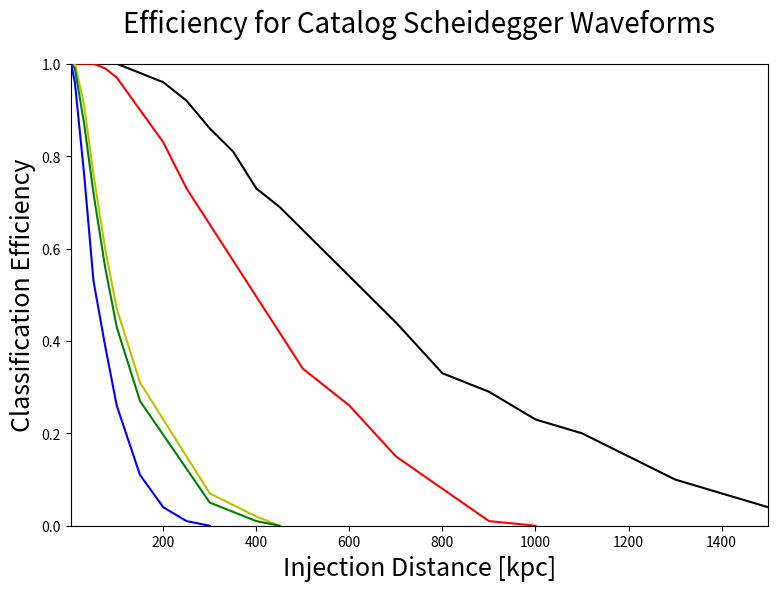

Here is the Python script that generated this plot: (Note: this script raises an exception after producing the figure.)
# -*- coding: utf-8 -*-
"""
Created on Fri Jan 20 14:37:47 2017

@author: Vincent
"""

import matplotlib as mpl
mpl.use('Agg')
import matplotlib.pyplot as plt
import numpy as np

#plot_name = '1det_eff_sch_edited.png'
plot_name = 'sch_eff_cat.png'#'FFT_vs_Spec_sch.png'
title = 'Efficiency for Catalog Scheidegger Waveforms'#'log Bsn vs Distance for sch_10, Sch PCs'

'''distances_aLigo = [.2, 1, 2, 4, 5, 7, 10, 15, 25, 50, 75, 100, 150, 200]
distances_Aplus = [.2, 1, 2, 5, 10, 15, 25, 50, 100, 200, 300, 400, 450]
distances_voyager = [.2, 5, 10, 25, 35, 50, 75, 100, 150, 400, 500, 600]
distances_CE = [10, 25, 75, 100, 200, 400, 500, 750, 1000, 1500]'''

#dist_spec = [2, 3, 4, 5, 6, 7, 8]
#dist_FFT = [10, 20, 30, 40, 50]
'''asd = [5e-23, 2e-23, 2e-23, 3e-23, 7e-23]
psd = [x**2 for x in asd]
#asd = [entry * 10**-23 for entry in asd]
logBsn_spec = []
c = []

for f in range(len(dist_spec)):
    a = np.random.normal(0, psd[f]**.5, 10000)
    #a = sum(a) / 10000
    a = [x**2 for x in a]
    #b = np.random.normal(0, (psd[f] / 2)**.5, 10000)
    #b = [x**2 for x in b]
    #b = sum(b) / 10000
    c = sum(a) / len(a)
    logBsn_spec.append(c**.5)
    
print(logBsn_spec)'''

dist_1 = [2, 10, 30, 50, 75, 100, 150, 200, 250, 300]
logBsn_1 = [1, .96, .76, .53, .39, .26, .11, .04, .01, 0]
dist_2 = [2, 10, 30, 50, 75, 100, 150, 300, 400, 450]
logBsn_2 = [1, .99, .87, .72, .56, .43, .27, .05, .01, 0]
dist_3 = [2, 10, 30, 50, 75, 100, 150, 300, 400, 450]
logBsn_3 = [1, 1, .91, .76, .6, .47, .31, .07, .02, 0]
dist_4 = [10, 30, 50, 75, 100, 150, 200, 250, 500, 600, 700, 800, 900, 1000]
logBsn_4 = [1, 1, 1, .99, .97, .9, .83, .73, .34, .26, .15, .08, .01, 0]
dist_5 = [10, 30, 50, 75, 100, 150, 200, 250, 300, 350, 400, 450, 700, 800, 900, 1000, 1100, 1200, 1300, 1400, 1500, 1600, 1700]
logBsn_5 = [1, 1, 1, 1, 1, .98, .96, .92, .86, .81, .73, .69, .44, .33, .29, .23, .2, .15, .1, .07, .04, .025, 0]

'''snr_mean = [1, 2, 3, 4, 5, 6, 7, 8, 9, 10, 11, 12, 13, 14, 15 ,16, 17, 18, 19, 20]
mean = [-0.8650000000000001, -0.8650000000000001, -0.8650000000000001, -0.8650000000000001, -0.8650000000000001, -0.8650000000000001, 3.8325555555555564, 12.88924836601307, 29.098665762098587, 53.24165334734756, 96.02370370185184, 146.05054542424242, 203.5164835934066, 269.6134518224468, 345.85033231083844, 433.8800378937197, 527.7863526808143, 636.8551588042328, 755.2744709365079, 872.1629188712523]
'''
'''eff_aLigo = [1, .986, .973, .896, .907, .862, .833, .78, .68, .547, .42, .393, .26, .18]
eff_Aplus = [1, 1, .973, .947, .88, .859, .787, .673, .507, .347, .207, .147, .12]
eff_voyager = [1, .96, .913, .813, .726, .72, .647, .58, .487, .267, .196, .15]
eff_ET_D = [1, 1, 1, 1, 1, 1, .987, .993]
eff_CE = [.987, .973, .883, .864, .76, .653, .62, .54, .427, .333]'''
#eff_CE2 = []

#print(str(len(distances_CE)))
#print(str(len(eff_CE)))

#print(str(len(distances_ET_D)))
#print(str(len(eff_ET_D)))
#line_x = [.000001, 99999]
#line_y = [10, 10]

plt.figure(figsize=(9,6))
plt.title(title, fontsize=20, y = 1.05)

'''plt.semilogx(distances_2D, eff_rr_2D, 'bo-', zorder = 8, label='RR:2D CE(3)')
plt.semilogx(distances_3D, eff_rr_3D, 'go-', zorder = 7, label='RR:3D CE(3)')
plt.semilogx(distances_2D, eff_neu_2D, 'yo-', zorder = 6, label='Neu:2D CE(3)')
plt.semilogx(distances_3D, eff_neu_3D, 'ro-', zorder = 5, label='Neu:3D CE(3)')
plt.semilogx(distances_3D2, eff_rr_3D2, 'ko-', zorder = 4, label='RR:3D CE(2)')
plt.semilogx(distances_3D2, eff_neu_3D2, 'mo-', zorder = 3, label='Neu:3D CE(2)')'''

plt.plot(dist_1, logBsn_1, 'b-', zorder = 8, label='A+ (2), aVirgo (1), Kagra (1)')
print('1')
plt.plot(dist_2, logBsn_2, 'g-', zorder = 7, label='Voyager (2), aVirgo (1), Kagra (1)')
print('2')
plt.plot(dist_3, logBsn_3, 'y-', zorder = 6, label='Voyager (3), aVirgo (1), Kagra (1)')
print('3')
plt.plot(dist_4, logBsn_4, 'r-', zorder = 5, label='ET (3), Voyager (2)')
print('4')
plt.plot(dist_5, logBsn_5, 'k-', zorder = 4, label='CE (1), ET (3)')
print('5')
'''plt.plot(snr_6, logBsn_6, 'mo-', zorder = 3, label='Scheidegger2010_R5E1AC')
print('6')
plt.plot(snr_mean, mean, 'co-', zorder = 2, label='Mean')
print('7')'''

#plt.loglog(line_x, line_y, 'g-', zorder = 1)

#plt.plot(line[0], line[1], color='g', linestyle='-', linewidth=2)#, label='Full Data\nSlope = ' + rounding(full_slope, precision) + '\np = ' + rounding(full_p_value, precision), alpha=0.5, zorder=10)


plt.xlim([1, 1500])
plt.ylim([0, 1.0])
plt.xlabel('Injection Distance [kpc]', fontsize=18)
plt.ylabel('Classification Efficiency', fontsize=18)#'Efficiency')
plt.grid(b=True, which='major',color='0.75',linestyle='-')
plt.minorticks_on()
plt.grid(b=True, which='minor',color='0.85',linestyle='--')
#plt.ticklabel_format(axis = 'y', style = 'sci', scilimits = (-2,2))
#plt.ticklabel_format(axis = 'x', style = 'sci', scilimits = (-2,2))
legend = plt.legend(loc='best', prop={'size':14})
legend.get_frame().set_alpha(0.5)
'''plt.legend(loc = 'best')
for label in legend.get_texts():
    label.set_fontsize('large')'''
# save and close figure
plt.savefig(plot_name, bbox_inches='tight')
#plt.clf()
plt.close()
